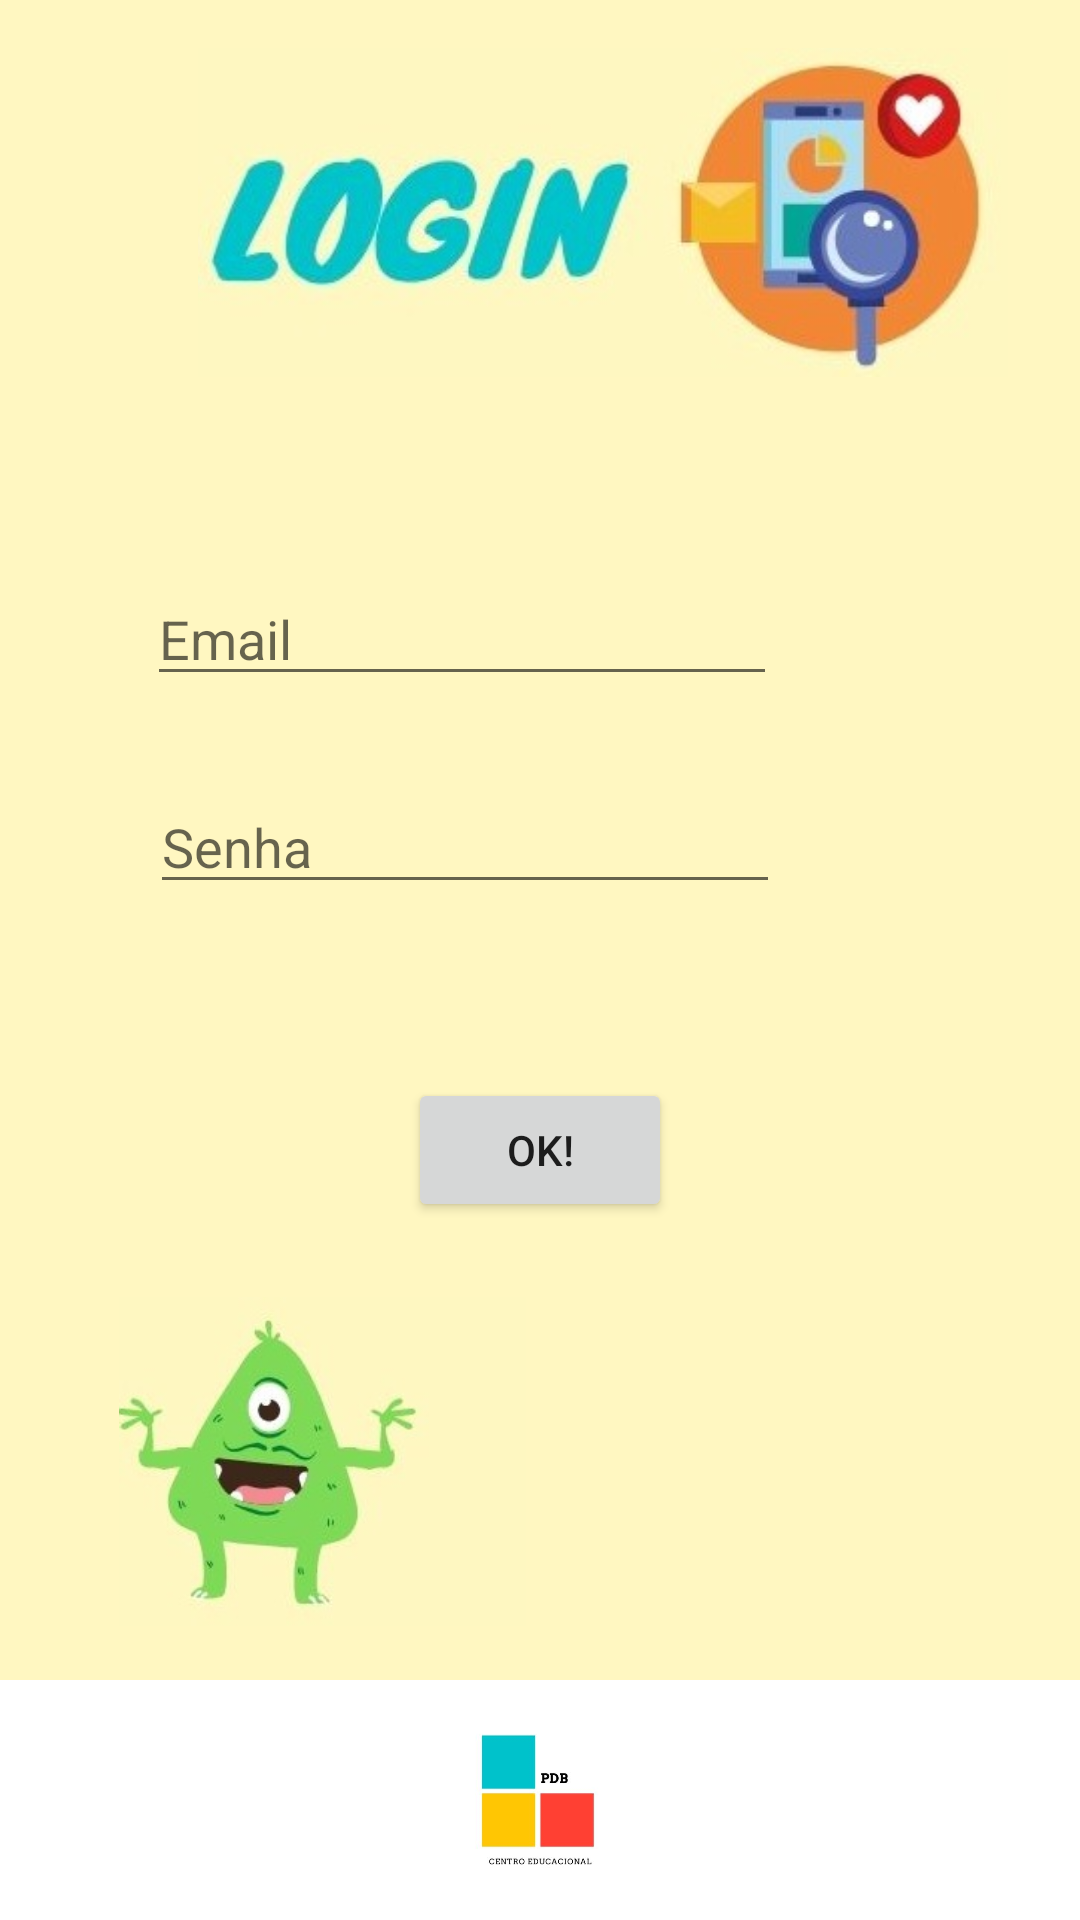

The Android layout XML behind this screen, and the referenced resources:
<!-- AndroidManifest.xml: application theme Theme.PROG -->
<!-- res/layout/activity_login.xml -->
<?xml version="1.0" encoding="utf-8"?>
<androidx.constraintlayout.widget.ConstraintLayout xmlns:android="http://schemas.android.com/apk/res/android"
    xmlns:app="http://schemas.android.com/apk/res-auto"
    xmlns:tools="http://schemas.android.com/tools"
    android:layout_width="match_parent"
    android:layout_height="match_parent"
    android:background="#fff7c1"
    tools:context=".Login">

    <Button
        android:id="@+id/button"
        android:layout_width="wrap_content"
        android:layout_height="wrap_content"
        android:layout_marginBottom="25dp"
        android:text="@string/ok"
        app:layout_constraintBottom_toTopOf="@+id/imageView3"
        app:layout_constraintEnd_toEndOf="parent"
        app:layout_constraintStart_toStartOf="parent"
        app:layout_constraintTop_toBottomOf="@+id/editTextTextPassword" />

    <ImageView
        android:id="@+id/imageView2"
        android:layout_width="421dp"
        android:layout_height="80dp"
        android:background="#FFFFFF"
        android:contentDescription="@string/logo"
        app:layout_constraintBottom_toBottomOf="parent"
        app:layout_constraintEnd_toEndOf="parent"
        app:layout_constraintStart_toStartOf="parent"
        app:layout_constraintTop_toBottomOf="@+id/imageView3"
        app:srcCompat="@drawable/yh" />

    <EditText
        android:id="@+id/editTextTextPassword"
        android:layout_width="wrap_content"
        android:layout_height="wrap_content"
        android:layout_marginStart="1dp"
        android:layout_marginLeft="1dp"
        android:layout_marginBottom="58dp"
        android:autofillHints=""
        android:ems="10"
        android:hint="@string/senha"
        android:inputType="textPassword"
        app:layout_constraintBottom_toTopOf="@+id/button"
        app:layout_constraintStart_toStartOf="@+id/editTextTextEmailAddress"
        app:layout_constraintTop_toBottomOf="@+id/editTextTextEmailAddress" />

    <EditText
        android:id="@+id/editTextTextEmailAddress"
        android:layout_width="wrap_content"
        android:layout_height="wrap_content"
        android:layout_marginBottom="28dp"
        android:autofillHints=""
        android:ems="10"
        android:hint="@string/email"
        android:inputType="textEmailAddress"
        app:layout_constraintBottom_toTopOf="@+id/editTextTextPassword"
        app:layout_constraintStart_toStartOf="@+id/imageView"
        app:layout_constraintTop_toBottomOf="@+id/imageView" />

    <ImageView
        android:id="@+id/imageView"
        android:layout_width="304dp"
        android:layout_height="0dp"
        android:layout_marginTop="16dp"
        android:layout_marginEnd="7dp"
        android:layout_marginRight="7dp"
        android:layout_marginBottom="65dp"
        app:layout_constraintBottom_toTopOf="@+id/editTextTextEmailAddress"
        app:layout_constraintEnd_toEndOf="parent"
        app:layout_constraintTop_toTopOf="parent"
        app:srcCompat="@drawable/log" />

    <ImageView
        android:id="@+id/imageView3"
        android:layout_width="215dp"
        android:layout_height="0dp"
        android:layout_marginBottom="18dp"
        app:layout_constraintBottom_toTopOf="@+id/imageView2"
        app:layout_constraintStart_toStartOf="parent"
        app:layout_constraintTop_toBottomOf="@+id/button"
        app:srcCompat="@drawable/logi" />

</androidx.constraintlayout.widget.ConstraintLayout>
<!-- resources referenced by this layout -->
<resources>
  <!-- drawable log: jpg bitmap (drawable-v24, 21811 bytes) -->
  <!-- drawable logi: jpg bitmap (drawable-v24, 13804 bytes) -->
  <!-- drawable yh: jpg bitmap (drawable-v24, 14255 bytes) -->
  <string name="email">Email</string>
  <string name="logo">logo</string>
  <string name="ok">OK!</string>
  <string name="senha">Senha</string>
  <style name="Theme.PROG" parent="Theme.MaterialComponents.DayNight.DarkActionBar">
          
          <item name="colorPrimary">@color/purple_500</item>
          <item name="colorPrimaryVariant">@color/purple_700</item>
          <item name="colorOnPrimary">@color/white</item>
          
          <item name="colorSecondary">@color/teal_200</item>
          <item name="colorSecondaryVariant">@color/teal_700</item>
          <item name="colorOnSecondary">@color/black</item>
          
          <item name="android:statusBarColor" tools:targetApi="l">?attr/colorPrimaryVariant</item>
          
      </style>
  <!-- not gathered from this repository: default colours our renderer supplied (Android Studio template values) -->
  <color name="purple_500">#FF6200EE</color>
  <color name="purple_700">#FF3700B3</color>
  <color name="teal_200">#FF03DAC5</color>
  <color name="teal_700">#FF018786</color>
  <color name="black">#FF000000</color>
  <color name="white">#FFFFFFFF</color>
</resources>
